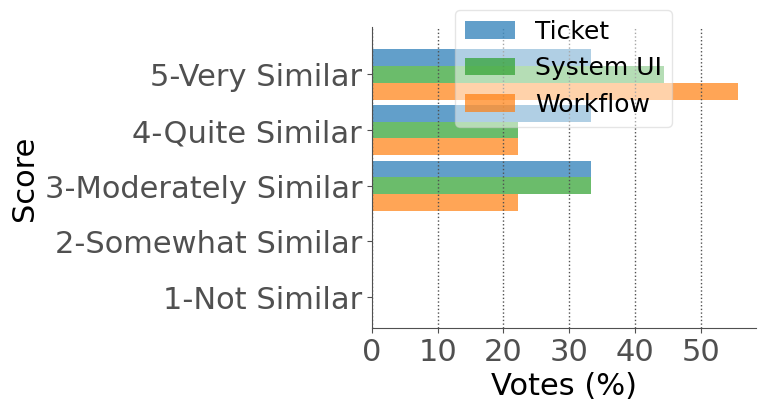

The matplotlib source for this figure:
import pandas
import matplotlib.pyplot as plt
import numpy as np

# %% Style
SECONDARY_COLOR = "#505050"
FONT_SIZE_SM = 18
FONT_SIZE_MD = 20
FONT_SIZE_LG = 22
COLORS = [
    "tab:blue",
    "tab:orange",
    "tab:green",
    "tab:red",
    "tab:purple",
    "tab:brown",
    "tab:pink",
    "tab:gray",
    "tab:olive",
    "tab:cyan",
]
plt.rcParams.update(
    {
        "figure.figsize": (8, 4.5),
        "font.size": FONT_SIZE_SM,
        "axes.titlesize": FONT_SIZE_LG,
        "axes.labelsize": FONT_SIZE_LG,
        "font.family": "Calibri",
        "legend.framealpha": 0.5,
        "legend.fontsize": FONT_SIZE_SM,
        "axes.spines.right": False,
        "axes.spines.top": False,
        "axes.edgecolor": SECONDARY_COLOR,
        "xtick.color": SECONDARY_COLOR,
        "ytick.color": SECONDARY_COLOR,
        "xtick.labelsize": FONT_SIZE_LG,
        "ytick.labelsize": FONT_SIZE_LG,
        "grid.color": SECONDARY_COLOR,
        "grid.linestyle": ":",
        "grid.linewidth": 1,
        # enable grid
        "axes.grid": True,
        # disable y axis grid
        "axes.grid.axis": "x",
    }
)


# %% Data
rates = ["1-Not Similar", "2-Somewhat Similar", "3-Moderately Similar", "4-Quite Similar", "5-Very Similar"]
df = pandas.DataFrame(
    dict(graph=rates, q1=[0, 0, 33.3, 33.3, 33.3], q2=[0, 0, 22.2, 22.2, 55.6], q3=[0, 0, 33.3, 22.2, 44.4])
)


# %% Plot
fig = plt.figure()
ax = fig.add_subplot()

ind = np.arange(len(df))
width = 0.3

# Plot: plot data
ax.barh(ind + 1.5 * width, df.q1, width, color="tab:blue", alpha=0.7, label="Ticket")
ax.barh(ind + width / 2, df.q3, width, color="tab:green", alpha=0.7, label="System UI")
ax.barh(ind - width / 2, df.q2, width, color="tab:orange", alpha=0.7, label="Workflow")

ax.set(yticks=ind + width, yticklabels=df.graph, ylim=[2 * width - 1, len(df)])

# Plot: legend, x/y labels, ticks
y_labels = rates
ax.set_yticks(
    np.arange(5) + width / 2,
    y_labels,
    rotation=0,
)
ax.set_ylabel("Score")
ax.set_xlabel("Votes (%)")
ax.set_xticks([0, 10, 20, 30, 40, 50])
ax.legend(prop={"size": FONT_SIZE_SM}, draggable=True, bbox_to_anchor=(0.5, 1.1), loc="upper center", ncol=1)

plt.tight_layout()
plt.show()
